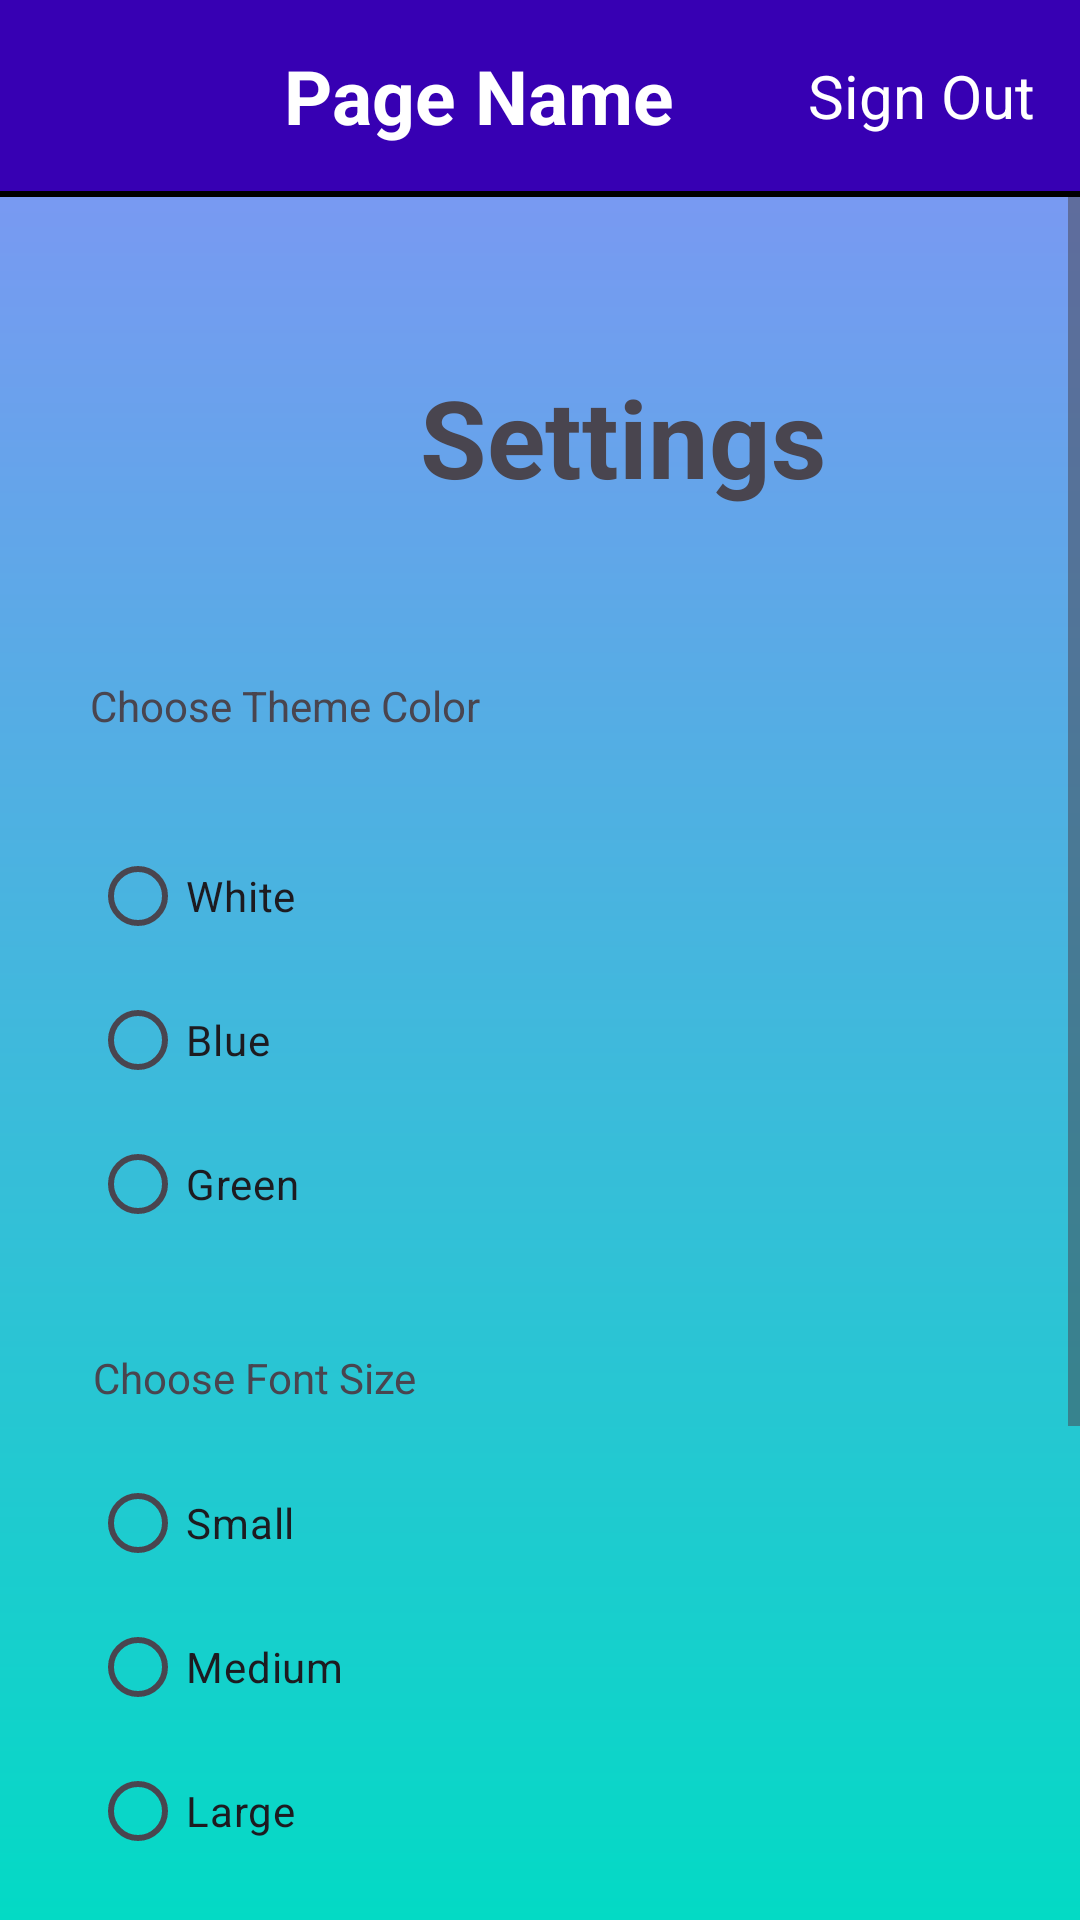

This screen was rendered from an Android layout file. Write that file and the resources it references.
<!-- AndroidManifest.xml: application theme Theme.OPSC_POE_PART_2 -->
<!-- res/layout/activity_settings.xml -->
<?xml version="1.0" encoding="utf-8"?>
<LinearLayout xmlns:android="http://schemas.android.com/apk/res/android"
    xmlns:app="http://schemas.android.com/apk/res-auto"
    xmlns:tools="http://schemas.android.com/tools"
    android:id="@+id/main"
    android:layout_width="match_parent"
    android:layout_height="wrap_content"
    tools:context=".SettingsActivity"
    android:background="@drawable/sign_up_background"
    android:orientation="vertical">
    <include
        android:id="@+id/toolbar"
        layout="@layout/toolbar"/>
    <ScrollView
        android:layout_width="match_parent"
        android:layout_height="wrap_content">
    <LinearLayout
        android:layout_width="match_parent"
        android:layout_height="wrap_content"
        android:orientation="vertical"
        android:padding="15dp">
    <LinearLayout
        android:id="@+id/titleLayout"
        android:layout_width="match_parent"
        android:layout_height="wrap_content"
        android:orientation="horizontal"
        app:layout_constraintTop_toTopOf="parent"
        android:layout_margin="15dp"
        >
        <ImageView
            android:layout_width="100dp"
            android:layout_height="100dp"
            android:src="@drawable/setting"
            android:layout_gravity="center"
            android:layout_marginEnd="10dp"/>
        <TextView
            android:layout_width="wrap_content"
            android:layout_height="wrap_content"
            android:layout_gravity="center"
            android:text="@string/settings"
            android:textStyle="bold"
            android:textSize="36sp"/>

    </LinearLayout>
    <TextView
        android:id="@+id/tvColorPickerLabel"
        android:layout_width="wrap_content"
        android:layout_height="wrap_content"
        android:text="@string/choose_theme_color"
        android:layout_marginTop="16dp"
        android:layout_marginStart="16dp"
        android:layout_margin="15dp"
        />

    <RadioGroup
        android:id="@+id/rgColors"
        android:layout_width="wrap_content"
        android:layout_height="wrap_content"
        android:layout_marginStart="16dp"
        android:layout_margin="15dp"
        >

        <RadioButton
            android:id="@+id/rbWhite"
            android:layout_width="wrap_content"
            android:layout_height="wrap_content"
            android:text="@string/white" />

        <RadioButton
            android:id="@+id/rbBlue"
            android:layout_width="wrap_content"
            android:layout_height="wrap_content"
            android:text="@string/blue" />

        <RadioButton
            android:id="@+id/rbGreen"
            android:layout_width="wrap_content"
            android:layout_height="wrap_content"
            android:text="@string/green" />
    </RadioGroup>

    
    <TextView
        android:id="@+id/tvFontSizeLabel"
        android:layout_width="wrap_content"
        android:layout_height="wrap_content"
        android:text="@string/choose_font_size"
        android:layout_marginTop="16dp"
        android:layout_marginStart="16dp" />

    <RadioGroup
        android:id="@+id/rgFontSize"
        android:layout_width="wrap_content"
        android:layout_height="wrap_content"
        android:layout_marginStart="16dp"
        android:layout_margin="15dp"
        >

        <RadioButton
            android:id="@+id/rbSmall"
            android:layout_width="wrap_content"
            android:layout_height="wrap_content"
            android:text="@string/small" />

        <RadioButton
            android:id="@+id/rbMedium"
            android:layout_width="wrap_content"
            android:layout_height="wrap_content"
            android:text="@string/medium" />

        <RadioButton
            android:id="@+id/rbLarge"
            android:layout_width="wrap_content"
            android:layout_height="wrap_content"
            android:text="@string/large" />
    </RadioGroup>

    <LinearLayout
        android:layout_width="match_parent"
        android:layout_height="wrap_content"
        android:orientation="horizontal"
        android:layout_margin="15dp"
        > 
        <TextView
            android:id="@+id/tvDarkModeLabel"
            android:layout_width="wrap_content"
            android:layout_height="wrap_content"
            android:text="@string/enable_dark_mode"
            android:layout_marginStart="16dp" />

        <androidx.appcompat.widget.SwitchCompat
            android:id="@+id/switchDarkMode"
            android:layout_width="wrap_content"
            android:layout_height="wrap_content"
            app:layout_constraintTop_toTopOf="@id/tvDarkModeLabel"
            app:layout_constraintStart_toEndOf="@id/tvDarkModeLabel"
            android:layout_marginStart="8dp" />
    </LinearLayout>

    <com.google.android.material.button.MaterialButton
        android:id="@+id/setNotificationTimeBtn"
        android:layout_width="wrap_content"
        android:layout_height="wrap_content"
        android:text="@string/set_notification_time"
        android:backgroundTint="@color/white"
        android:layout_margin="15dp"
        android:textColor="@color/lavender"/>
        <LinearLayout
            android:layout_width="match_parent"
            android:layout_height="wrap_content"
            android:orientation="horizontal">
            <TextView
                android:layout_width="wrap_content"
                android:layout_height="wrap_content"
                android:text="@string/language"
                android:textSize="20sp"
                android:layout_margin="15dp"/>

          <Spinner
              android:id="@+id/languageSpinner"
              android:layout_width="wrap_content"
              android:layout_height="wrap_content"
              android:backgroundTint="@color/white"
              android:textAlignment="center"
              android:layout_marginStart="30dp"
              />
        </LinearLayout>

    </LinearLayout>
    </ScrollView>
</LinearLayout>
<!-- res/layout/toolbar.xml (included above) -->
<?xml version="1.0" encoding="utf-8"?>
<LinearLayout xmlns:android="http://schemas.android.com/apk/res/android"
    android:layout_width="match_parent"
    android:layout_height="wrap_content"
    xmlns:app="http://schemas.android.com/apk/res-auto"
    android:orientation="vertical">

    <androidx.constraintlayout.widget.ConstraintLayout
        android:layout_width="match_parent"
        android:layout_height="wrap_content"
        android:background="@color/purple_700"
        android:elevation="25dp"
        >

        <ImageView
            android:id="@+id/backBtn"
            android:layout_width="35dp"
            android:layout_height="35dp"
            android:src="@drawable/return_icon"
            android:layout_marginStart="15dp"
            app:layout_constraintBottom_toBottomOf="parent"
            app:layout_constraintStart_toStartOf="parent"
            app:layout_constraintTop_toTopOf="parent"
            app:tint="@color/white" />

        <TextView
            android:id="@+id/pageNameTxt"
            android:layout_width="wrap_content"
            android:layout_height="wrap_content"
            android:layout_margin="15dp"
            android:text="@string/page_name"
            android:textColor="@color/white"
            android:textSize="25sp"
            android:textStyle="bold"
            app:flow_horizontalAlign="center"
            app:layout_constraintBottom_toBottomOf="parent"
            app:layout_constraintEnd_toStartOf="@+id/loginStatusBtn"
            app:layout_constraintStart_toEndOf="@id/backBtn"
            app:layout_constraintTop_toTopOf="parent" />

        <TextView
            android:id="@+id/loginStatusBtn"
            android:layout_width="wrap_content"
            android:layout_height="wrap_content"
            app:layout_constraintEnd_toEndOf="parent"
            app:layout_constraintTop_toTopOf="parent"
            android:text="@string/sign_out"
            android:textSize="20sp"
            app:flow_horizontalAlign="center"
            app:layout_constraintBottom_toBottomOf="parent"
            android:textColor="@color/white"
            android:layout_margin="15dp"
            />

    </androidx.constraintlayout.widget.ConstraintLayout>

    <View
        android:layout_width="match_parent"
        android:layout_height="2dp"
        android:background="@color/black"/>

</LinearLayout>
<!-- resources referenced by this layout -->
<resources>
  <color name="black">#FF000000</color>
  <color name="lavender">#8692f7</color>
  <color name="purple_700">#FF3700B3</color>
  <color name="white">#FFFFFFFF</color>
  <!-- drawable sign_up_background (drawable) -->
  <?xml version="1.0" encoding="utf-8"?>
  <shape xmlns:android="http://schemas.android.com/apk/res/android">
      <gradient android:type="linear"
          android:angle="500"
          android:startColor="@color/lavender"
          android:endColor="@color/teal_200"/>
  
  </shape>
  <string name="blue">Blue</string>
  <string name="choose_font_size">Choose Font Size</string>
  <string name="choose_theme_color">Choose Theme Color</string>
  <string name="enable_dark_mode">Enable Dark Mode</string>
  <string name="green">Green</string>
  <string name="language">Language</string>
  <string name="large">Large</string>
  <string name="medium">Medium</string>
  <string name="page_name">Page Name</string>
  <string name="set_notification_time">Set notification time</string>
  <string name="settings">Settings</string>
  <string name="sign_out">Sign Out</string>
  <string name="small">Small</string>
  <string name="white">White</string>
  <style name="Theme.OPSC_POE_PART_2" parent="Base.Theme.OPSC_POE_PART_2" />
  <color name="teal_200">#FF03DAC5</color>
  <style name="Base.Theme.OPSC_POE_PART_2" parent="Theme.Material3.DayNight.NoActionBar">
          
          
      </style>
</resources>
